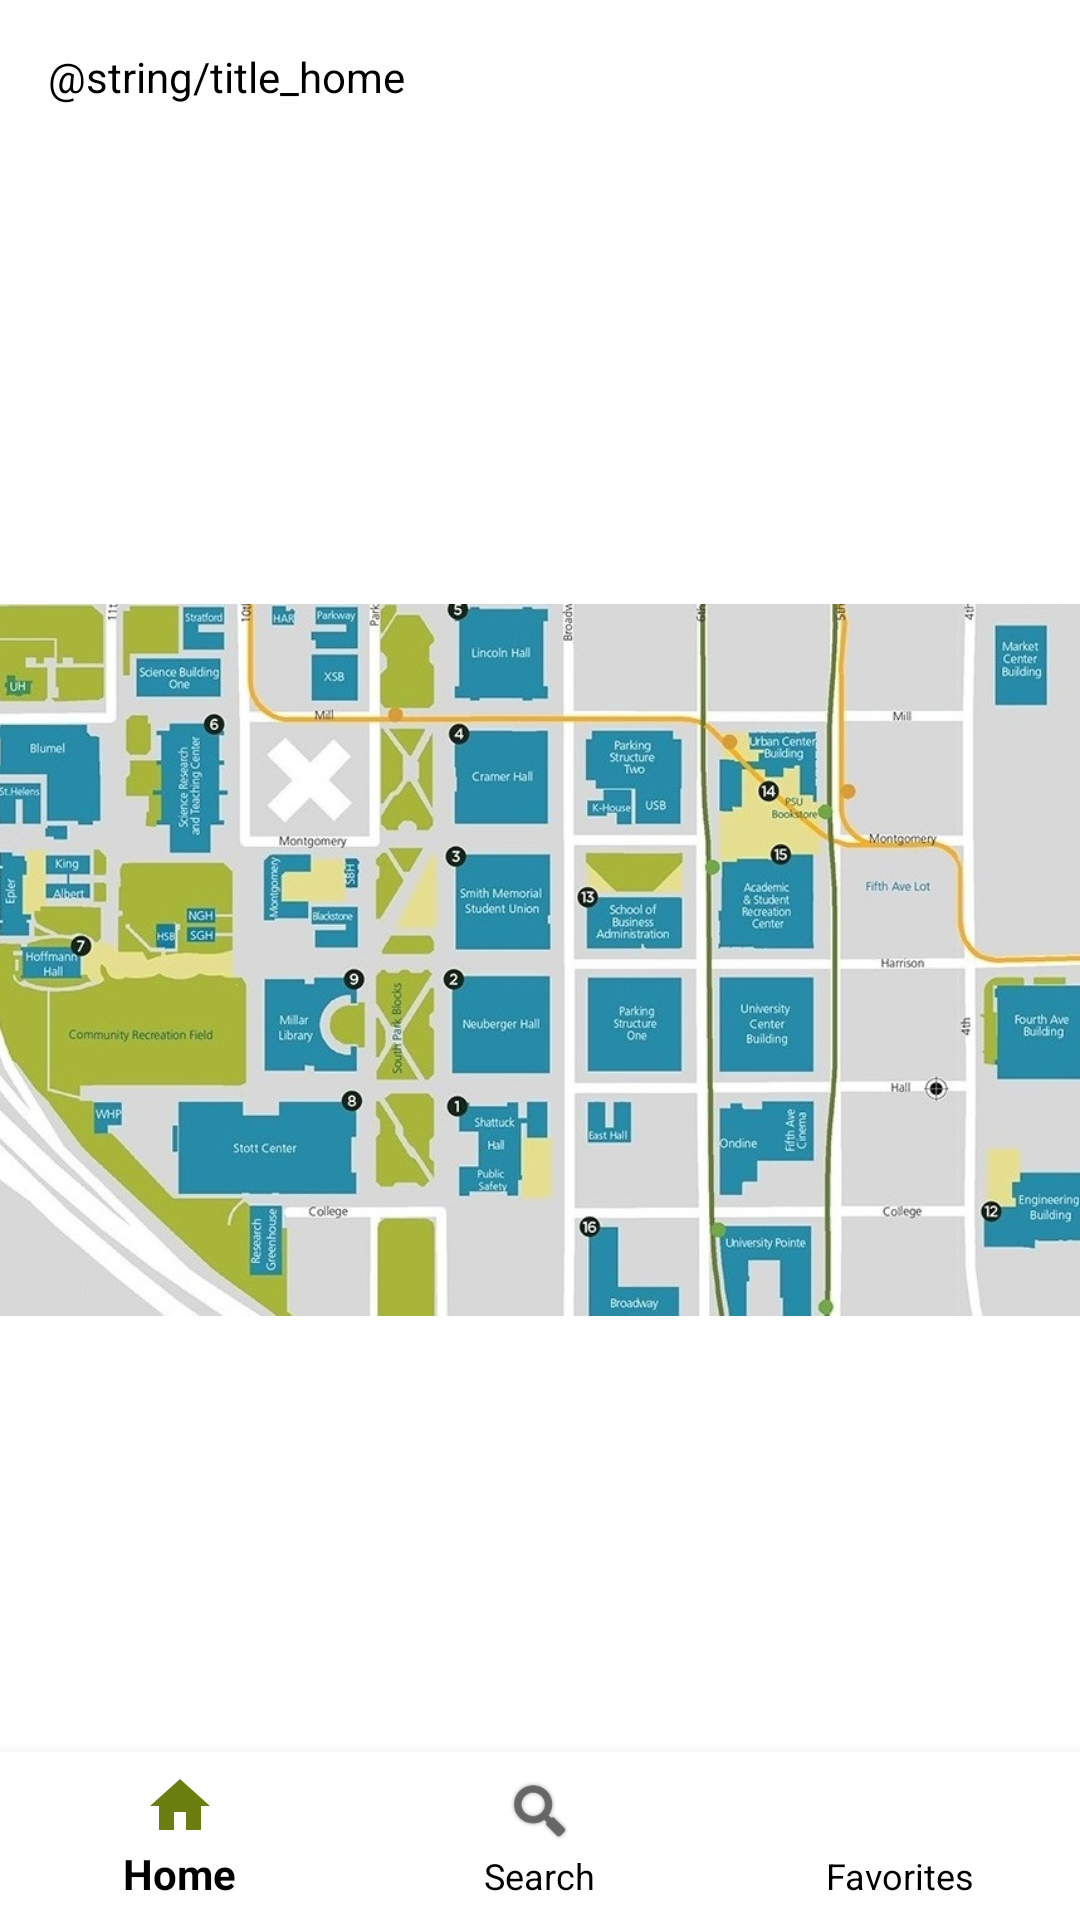

The Android layout XML behind this screen, and the referenced resources:
<!-- AndroidManifest.xml: application theme AppTheme -->
<!-- res/layout/activity_main.xml -->
<?xml version="1.0" encoding="utf-8"?>
<RelativeLayout xmlns:android="http://schemas.android.com/apk/res/android"
    xmlns:app="http://schemas.android.com/apk/res-auto"
    xmlns:tools="http://schemas.android.com/tools"
    android:id="@+id/container"
    android:layout_width="match_parent"
    android:layout_height="match_parent"
    android:orientation="vertical"
    android:background="@drawable/whitebg"
    tools:context="example.psulocator.MainActivity">

        <TextView
            android:id="@+id/message"
            android:layout_width="match_parent"
            android:layout_height="wrap_content"
            android:layout_marginBottom="@dimen/activity_vertical_margin"
            android:layout_marginLeft="@dimen/activity_horizontal_margin"
            android:layout_marginRight="@dimen/activity_horizontal_margin"
            android:layout_marginTop="@dimen/activity_vertical_margin"
            android:text="@string/title_home" />

        <ImageView
            android:id="@+id/imageView"
            android:layout_width="match_parent"
            android:layout_height="match_parent"
            app:srcCompat="@drawable/psumapsmall"
            android:layout_alignParentTop="true"
            android:layout_alignParentLeft="true"
            android:layout_alignParentStart="true" />


    <android.support.design.widget.BottomNavigationView
        android:id="@+id/navigation"
        android:layout_width="match_parent"
        android:layout_height="wrap_content"
        android:layout_gravity="bottom"
        app:menu="@menu/navigation"
        android:layout_alignParentBottom = "true"
        android:background="@android:color/white"/>

    <Button
        android:id="@+id/cramer"
        android:layout_width="50dip"
        android:layout_height="50dip"
        android:layout_marginLeft="142dp"
        android:layout_marginTop="190dp"
        android:visibility="visible"
        android:background="@android:color/transparent"/>

</RelativeLayout>
<!-- resources referenced by this layout -->
<resources>
  <dimen name="activity_horizontal_margin">16dp</dimen>
  <dimen name="activity_vertical_margin">16dp</dimen>
  <!-- drawable psumapsmall: jpg bitmap (drawable, 142805 bytes) -->
  <!-- drawable whitebg: png bitmap (drawable, 3900 bytes) -->
  <style name="AppTheme" parent="Theme.AppCompat.Light.DarkActionBar">
          
          <item name="colorPrimary">@color/colorPrimary</item>
          <item name="colorPrimaryDark">@color/colorPrimary</item>
          <item name="colorAccent">@color/colorSecondary</item>
          <item name="android:windowBackground">@color/colorSecondary</item> 
          <item name="android:textColor">@android:color/black</item>
          <item name="windowActionBar">false</item> 
          <item name="windowNoTitle">true</item> 
      </style>
  <color name="colorPrimary">#6a7f10</color>
  <color name="colorSecondary">#FFFFFF</color>
</resources>
